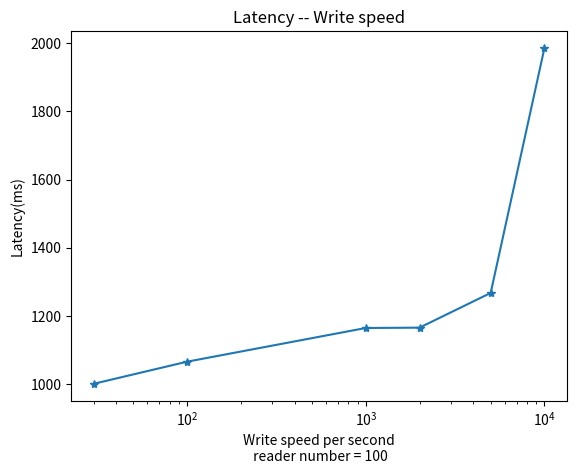

Write the Python code that produced this figure.
import numpy as np  
import matplotlib.mlab as mlab  
import matplotlib.pyplot as plt  
from matplotlib.ticker import  MultipleLocator
from matplotlib.ticker import  FormatStrFormatter

xmajorLocator = MultipleLocator(10);

# example data  
#mu = 100 # mean of distribution  
#sigma = 15 # standard deviation of distribution  
#x = mu + sigma * np.random.randn(10000)  
#num_bins = 100 


#reader number
def latency_reader():
	x=[1,10,100,1000,2000]
	y=[845,997,1188,1495,2154]

	fig, ax = plt.subplots()
	plt.plot(x,y,marker='*')
	ax.set_xscale('log')
	plt.xlabel('Reader process number\n write speed = 1000')  
	plt.ylabel('Latency(ms)')  
	plt.title('Latency -- Reader number')

def latency_writespeed():
	x=[30,100,1000,2000,5000,10000]
	y=[1000, 1065, 1164, 1165, 1267, 1987]

	fig, ax = plt.subplots()
	plt.plot(x,y,marker='*')
	ax.set_xscale('log')
	plt.xlabel('Write speed per second\n reader number = 100')  
	plt.ylabel('Latency(ms)')  
	plt.title('Latency -- Write speed')

latency_writespeed()
plt.show()
	
#zz=np.arange(1.,10.,0.5)
#print zz
#the histogram of the data  
#n, bins, patches = ax.hist(x, zz,facecolor='blue', normed=1, cumulative=1, align='mid') 
#ax.set_yticks(np.arange(0,1.2,0.1))
#print n

# value=[100,200,1200,1600,1900,2000,3000,4200,5500,5800,9000]
# fig = plt.figure("zz")
# plt.hist(value, normed=1, cumulative=1, bins=20, align='right')
# ax = plt.gca()
# ax.set_xticks([1000,2000,3000,4000,5000,6000,7000,8000,9000,1000])
# # add a 'best fit' line  
# #y = mlab.normpdf(bins, mu, sigma)  
# #ax.plot(bins, y, 'r--')  
# plt.xlabel('Smarts')  
# plt.ylabel('Probability')  
# #fig.tight_layout()
# plt.title(r'Histogram of IQ: $\mu=100$, $\sigma=15$')  
#ax.xaxis.set_major_locator(xmajorLocator)
#plt.xticks(x, [40,50,60,70,75,80,90,100,150], rotation=0)
# Tweak spacing to prevent clipping of ylabel  
#plt.subplots_adjust(left=0.15)  
  